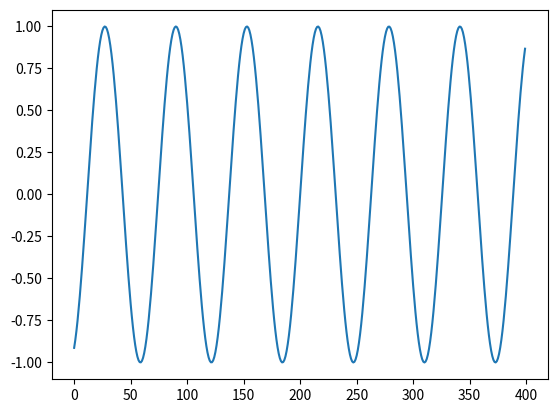
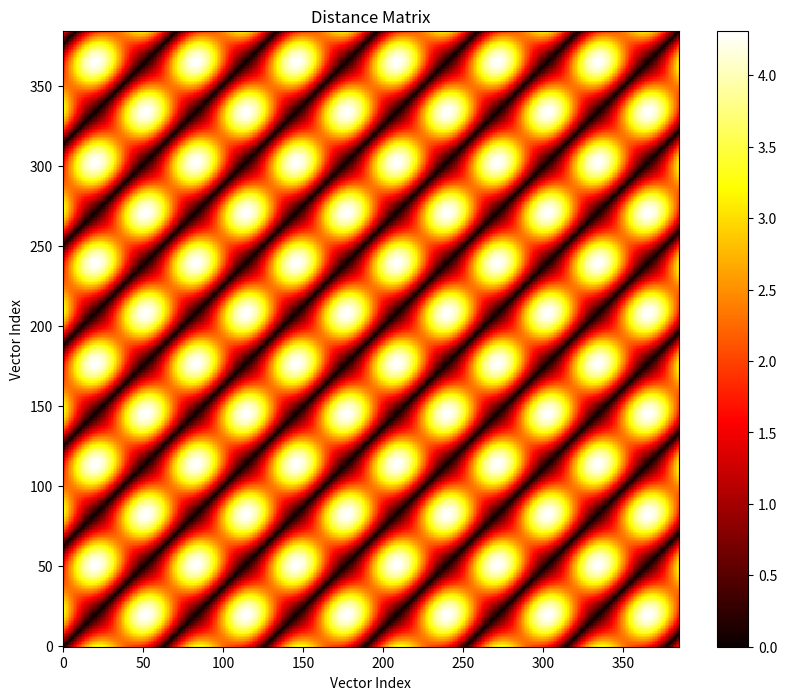
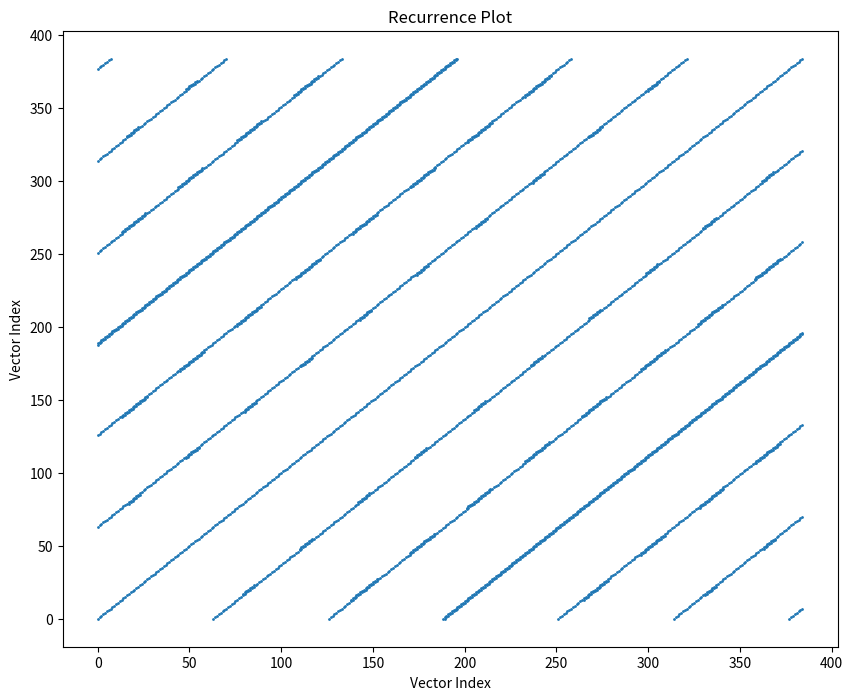

The matplotlib source for these figures, in order:
# Martina Kiewek
# June, 2024
# Creating Recurrence plots and performing basic RQA

import matplotlib.pyplot as plt
import numpy as np
from scipy.spatial.distance import pdist, squareform
import time


# Create sine wave time series
length = 20
x = np.arange(-length, length, 0.1)
y = np.sin(x)

plt.plot(y)
plt.show()

# y = [1,2,3,4,5,6,7,8,9,10]

def rp_from_timeseries(epsilon, m, T):
    # Construct embedded vectors
    num_vectors = len(y) - (m - 1) * T
    vectors = np.array([y[t:t + m * T:T] for t in range(num_vectors)])

    # Find recurrence points using distance between embedded vectors
    # start_time = time.perf_counter()

    # D = np.zeros((num_vectors, num_vectors))  # Initialize similarity matrix
    # for i in range(num_vectors):
    #     for j in range(num_vectors):
    #         diff_vector = vectors[i] - vectors[j]
    #         len_difference = np.linalg.norm(diff_vector)
    #         D[i, j] = len_difference

    # end_time = time.perf_counter()
    # elapsed_time = end_time - start_time
    # print('method 1: ', elapsed_time)

    # start_time = time.perf_counter()
    D = squareform(pdist(vectors, metric='euclidean'))
    end_time = time.perf_counter()
    # elapsed_time = end_time - start_time
    # print('method 2: ', elapsed_time)

    # Trial showed method 1 ~ 0.937 s while method 2 ~ 0.00292 s

    # Find points of recurrence
    hit = np.argwhere(D < epsilon)

    # Extract x and y coordinates of points of recurrence
    x_rec, y_rec = hit[:, 0], hit[:, 1]

    # Plot the distance matrix D
    plt.figure(figsize=(10, 8))
    plt.imshow(D, origin='lower', cmap='hot', interpolation='nearest')
    plt.colorbar()
    plt.title('Distance Matrix')
    plt.xlabel('Vector Index')
    plt.ylabel('Vector Index')
    # plt.show()

    # Plot points of recurrence
    plt.figure(figsize=(10, 8))
    plt.scatter(x_rec, y_rec, s=1)
    plt.title('Recurrence Plot')
    plt.xlabel('Vector Index')
    plt.ylabel('Vector Index')
    plt.show()

    return(D, x_rec, y_rec)

# percent of total points in plot at which recurrence was found
def recurrence_rate(D):
    num_rec = len(x_rec)
    num_total = (np.shape(D)[0])**2
    RR = num_rec/num_total
    return(RR)

def determinism(D, x_rec, y_rec):
    coord_pairs = [(x_rec[i], y_rec[i]) for i in range(len(x_rec))]
    lengths = []
    visited = set()

    for pair in (coord_pairs):
        if pair in visited:
            continue

        length = 0
        x, y = pair

        start_x, start_y = x, y

        while ((x + 1), (y + 1)) in coord_pairs:
            length += 1
            x += 1
            y += 1
            visited.add((x, y))

        if length > 0:  # Only append lengths greater than 0
            lengths.append(length)
        visited.add((start_x, start_y))

    print(lengths)

    # plt.boxplot(lengths)
    # plt.title("Lengths of Diagonal Lines in Recurrence Plot")
    # plt.xlabel("Line Lengths")
    # plt.ylabel("Frequency")
    # plt.show()


# Define parameters
epsilon = .11
m = 6            # embedding dimension
T = 3               # time delay

D, x_rec, y_rec = rp_from_timeseries(epsilon, m, T)
# recurrence_rate(D)
determinism(D, x_rec, y_rec)
